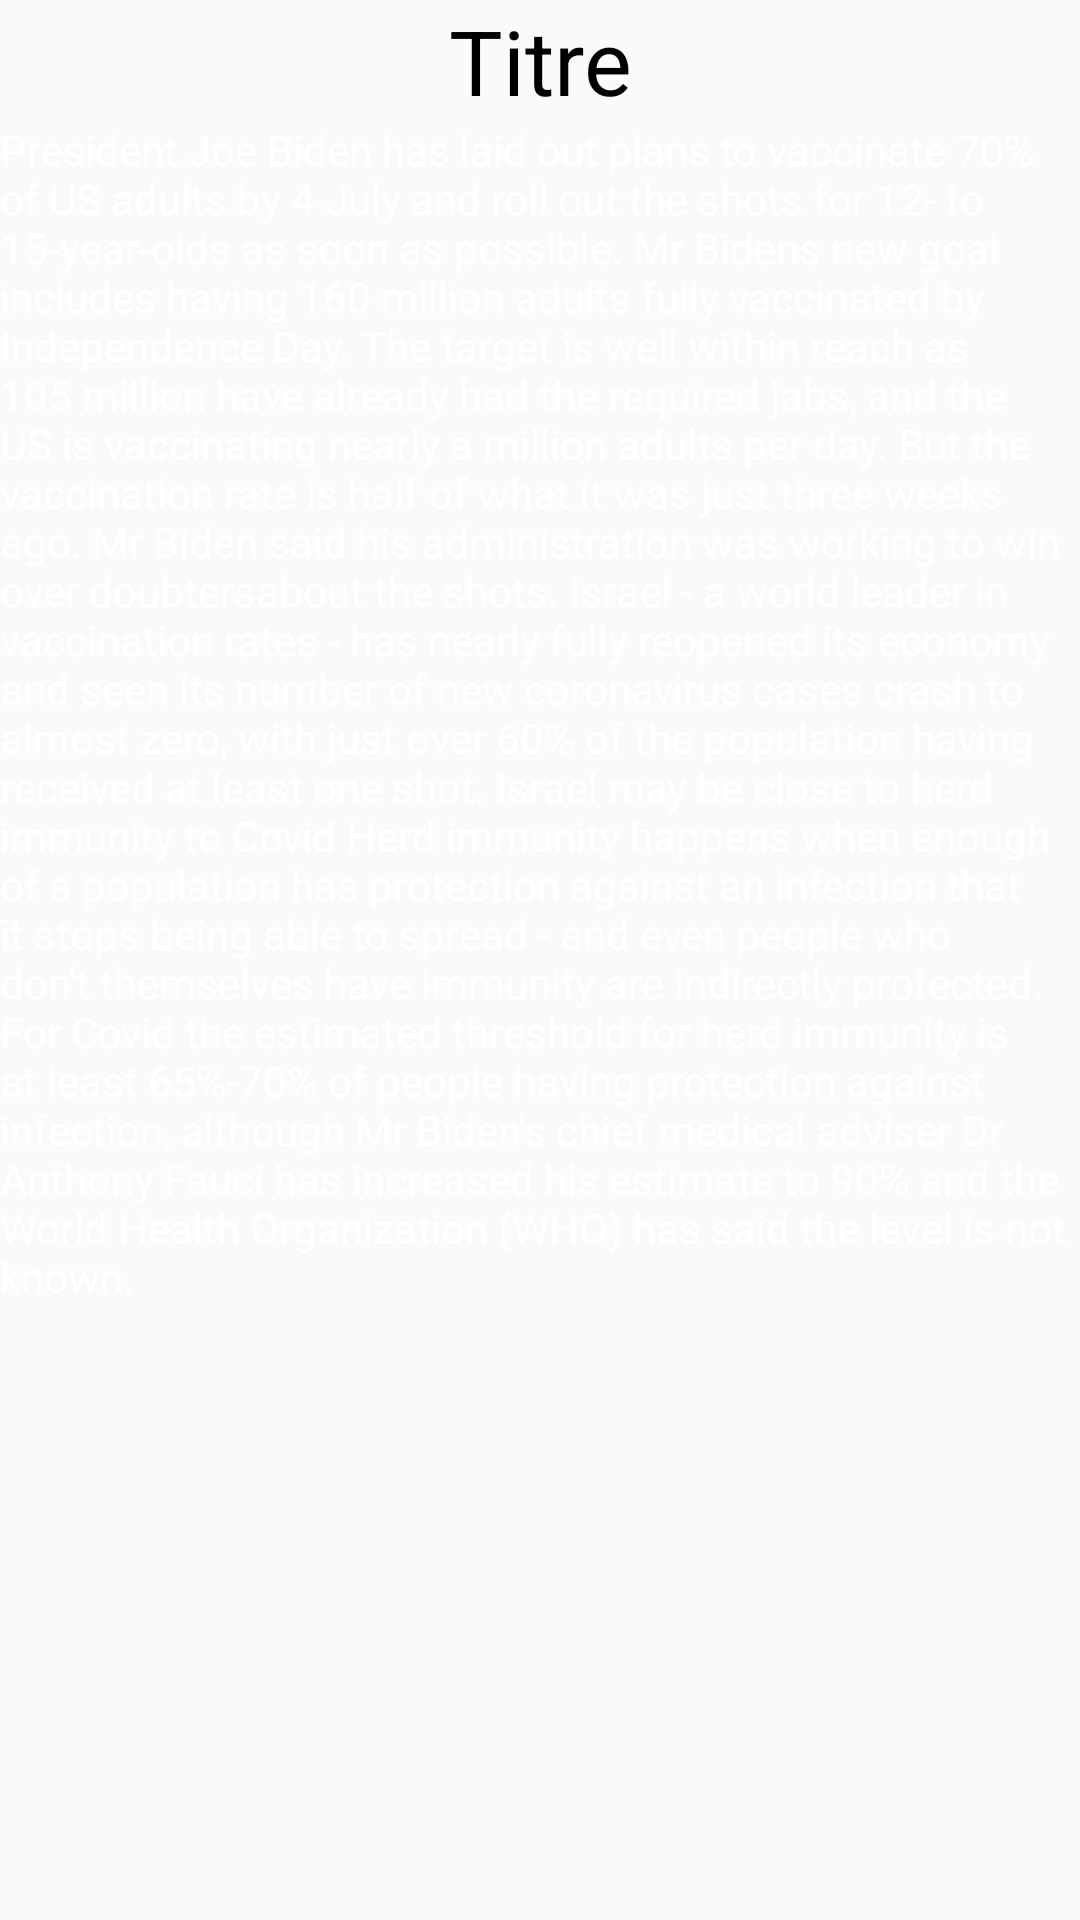

Write the Android layout XML for this screen, with the resource values it uses.
<!-- AndroidManifest.xml: activity theme AppTheme.ProfileTheme -->
<!-- res/layout/activity_news.xml -->
<?xml version="1.0" encoding="utf-8"?>
<ScrollView xmlns:android="http://schemas.android.com/apk/res/android"
    xmlns:app="http://schemas.android.com/apk/res-auto"
    xmlns:tools="http://schemas.android.com/tools"
    android:layout_width="match_parent"
    android:layout_height="match_parent"
    tools:context=".NewsActivity">
    <androidx.constraintlayout.widget.ConstraintLayout
        android:layout_width="match_parent"
        android:layout_height="match_parent"
        >
        <TextView
            app:layout_constraintTop_toTopOf="parent"
            android:gravity="center"
            android:textSize="30sp"
            android:id="@+id/titre_news"
            android:layout_width="match_parent"
            android:layout_height="wrap_content"
            android:text="Titre"
            android:textColor="@color/black"
            app:layout_constraintEnd_toEndOf="parent"
            app:layout_constraintStart_toStartOf="parent"

            />
        <ImageView
            android:id="@+id/image_id"
            android:layout_width="match_parent"
            android:layout_height="wrap_content"
            app:layout_constraintTop_toBottomOf="@id/titre_news"
            android:src="@drawable/e"
            app:layout_constraintEnd_toEndOf="parent"
            app:layout_constraintStart_toStartOf="parent"
            />
        <TextView
            android:id="@+id/news"
            android:layout_width="match_parent"
            android:layout_height="wrap_content"
            app:layout_constraintTop_toBottomOf="@id/image_id"
            app:layout_constraintEnd_toEndOf="parent"
            app:layout_constraintStart_toStartOf="parent"
            android:text="@string/news_a"
            />


    </androidx.constraintlayout.widget.ConstraintLayout>



</ScrollView>
<!-- resources referenced by this layout -->
<resources>
  <color name="black">#FF000000</color>
  <string name="news_a">President Joe Biden has laid out plans to vaccinate 70% of US adults by 4 July and roll out the shots for 12- to 15-year-olds as soon as possible. Mr Bidens new goal includes having 160 million adults fully vaccinated by Independence Day. The target is well within reach as 105 million have already had the required jabs, and the US is vaccinating nearly a million adults per day. But the vaccination rate is half of what it was just three weeks ago. Mr Biden said his administration was working to win over "doubters" about the shots. Israel - a world leader in vaccination rates - has nearly fully reopened its economy and seen its number of new coronavirus cases crash to almost zero, with just over 60% of the population having received at least one shot. Israel may be close to herd immunity to Covid Herd immunity happens when enough of a population has protection against an infection that it stops being able to spread - and even people who don\'t themselves have immunity are indirectly protected. For Covid the estimated threshold for herd immunity is at least 65%-70% of people having protection against infection, although Mr Biden\'s chief medical adviser Dr Anthony Fauci has increased his estimate to 90% and the World Health Organization (WHO) has said the level is not known. </string>
  <style name="AppTheme.ProfileTheme">
          <item name="colorPrimaryDark">@color/profilePrimaryDark</item>
          <item name="colorAccent">@color/profileAccentColor</item>
          <item name="windowActionBar">false</item>
          <item name="windowNoTitle">true</item>
          <item name="android:textColor">@color/whiteTextColor</item>
      </style>
  <color name="profilePrimaryDark">#FF3B30</color>
  <color name="profileAccentColor">#F7F7F7</color>
  <color name="whiteTextColor">#fff</color>
</resources>
